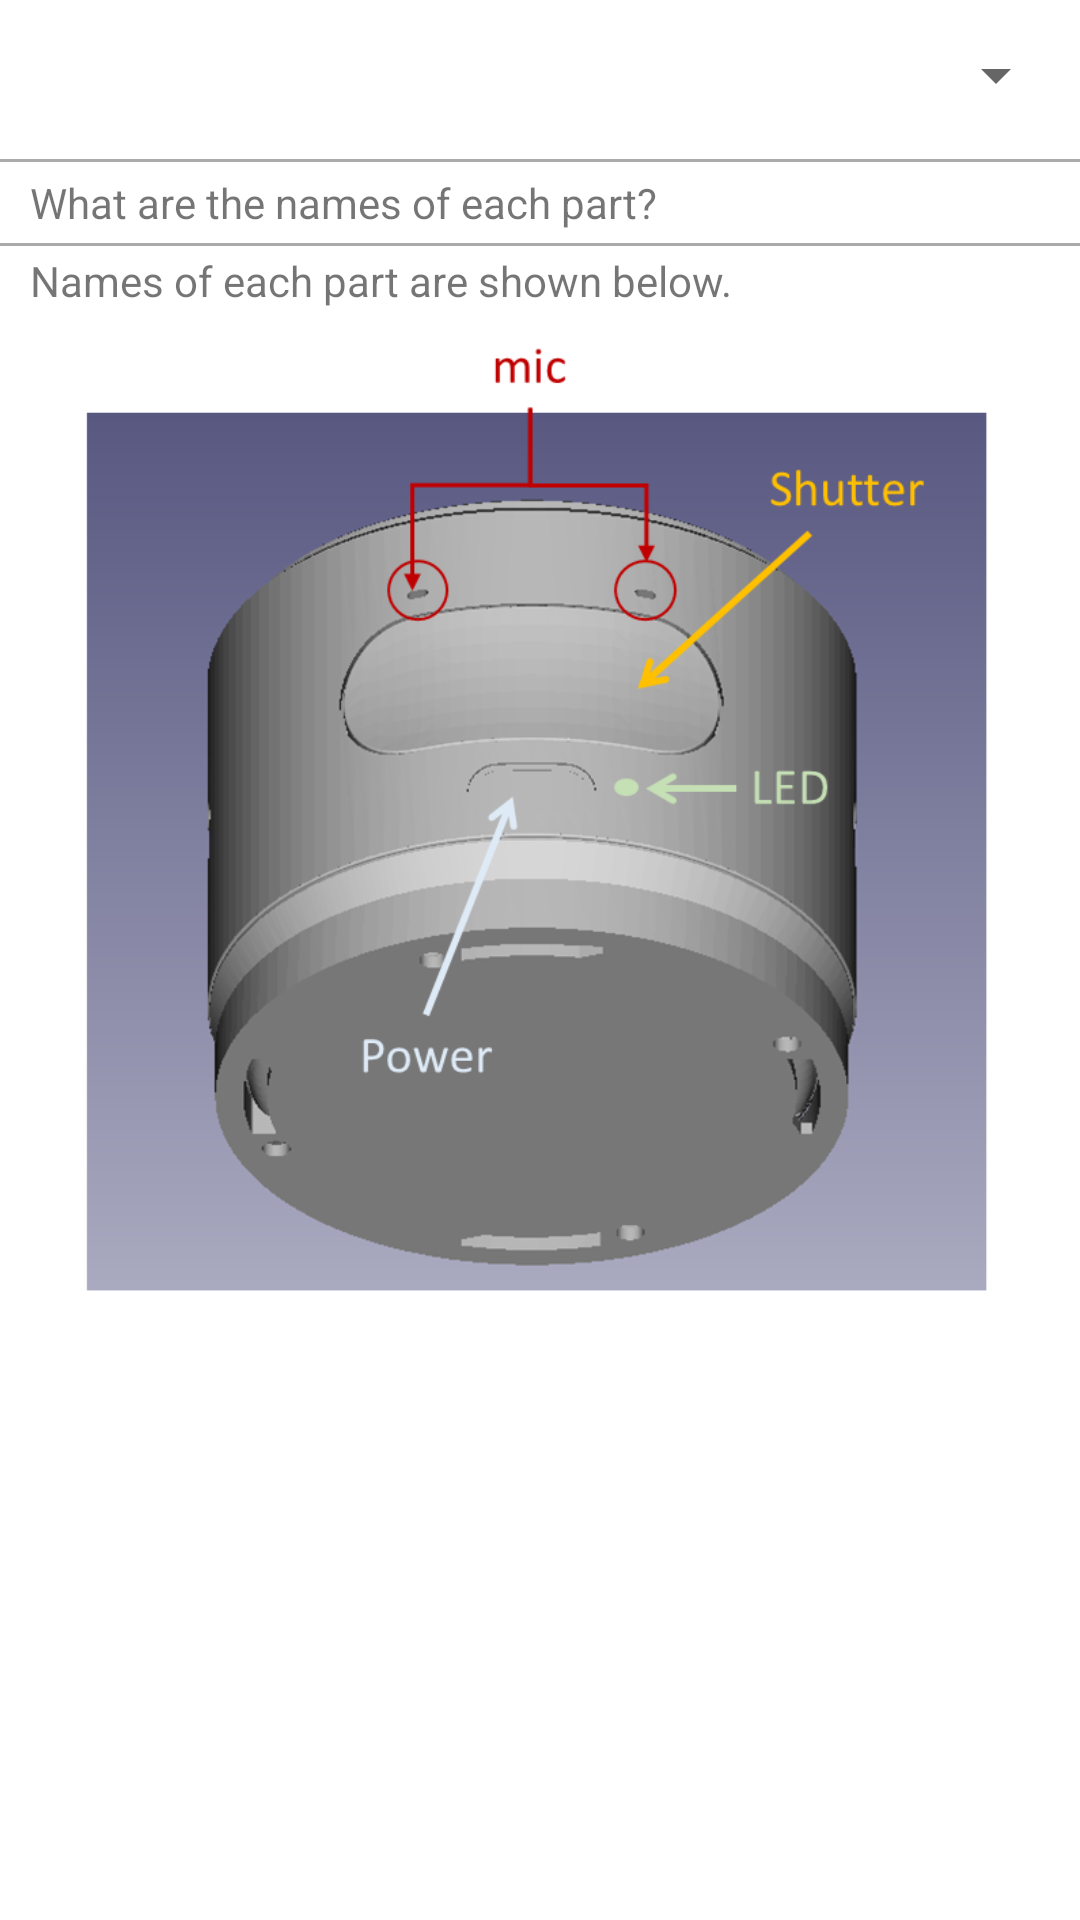

This screen was rendered from an Android layout file. Write that file and the resources it references.
<!-- AndroidManifest.xml: application theme Theme.AirA01c -->
<!-- res/layout/fragment_tips.xml -->
<?xml version="1.0" encoding="utf-8"?>
<ScrollView xmlns:android="http://schemas.android.com/apk/res/android"
    android:layout_width="match_parent"
    android:layout_height="match_parent">
    <androidx.constraintlayout.widget.ConstraintLayout
        xmlns:app="http://schemas.android.com/apk/res-auto"
        xmlns:tools="http://schemas.android.com/tools"
        android:layout_width="match_parent"
        android:layout_height="wrap_content"
        tools:context=".ui.tips.TipsFragment">

        <androidx.appcompat.widget.AppCompatSpinner
            android:id="@+id/tips_title_selection"
            android:layout_width="match_parent"
            android:layout_height="wrap_content"
            android:layout_marginTop="1dp"
            android:layout_marginStart="4dp"
            android:layout_marginEnd="4dp"
            android:minHeight="48dp"
            android:textSize="24sp"
            app:layout_constraintHorizontal_bias="0.0"
            app:layout_constraintStart_toStartOf="parent"
            app:layout_constraintTop_toTopOf="parent"
            app:layout_constraintEnd_toEndOf="parent"
            app:layout_constraintBottom_toTopOf="@id/separator21"
            />

        <View
            android:id="@+id/separator21"
            android:layout_width="fill_parent"
            android:layout_height="1dp"
            android:layout_marginTop="4dp"
            android:layout_marginBottom="4dp"
            app:layout_constraintEnd_toEndOf="parent"
            app:layout_constraintTop_toBottomOf="@id/tips_title_selection"
            app:layout_constraintBottom_toTopOf="@id/tips_question"
            android:visibility="visible"
            android:background="@android:color/darker_gray"/>

        <androidx.appcompat.widget.AppCompatTextView
            android:id="@+id/tips_question"
            android:layout_width="match_parent"
            android:layout_height="wrap_content"
            android:layout_marginTop="4dp"
            android:layout_marginBottom="4dp"
            android:layout_marginStart="10dp"
            android:layout_marginLeft="10dp"
            android:layout_marginEnd="10dp"
            android:textSize="14sp"
            android:text="@string/faq_question_00"
            app:layout_constraintStart_toStartOf="parent"
            app:layout_constraintTop_toTopOf="parent"
            app:layout_constraintEnd_toEndOf="parent"
            app:layout_constraintTop_toBottomOf="@id/separator21"
            app:layout_constraintBottom_toTopOf="@id/separator22"
            />

        <View
            android:id="@+id/separator22"
            android:layout_width="fill_parent"
            android:layout_height="1dp"
            android:layout_marginTop="4dp"
            android:layout_marginBottom="4dp"
            app:layout_constraintEnd_toEndOf="parent"
            app:layout_constraintTop_toBottomOf="@id/tips_question"
            android:visibility="visible"
            android:background="@android:color/darker_gray"/>

        <androidx.appcompat.widget.AppCompatTextView
            android:id="@+id/tips_answer"
            android:layout_width="match_parent"
            android:layout_height="wrap_content"
            android:layout_marginStart="10dp"
            android:layout_marginLeft="10dp"
            android:layout_marginEnd="10dp"
            android:layout_marginTop="2dp"
            android:layout_marginBottom="5dp"
            android:textSize="14sp"
            app:layout_constraintStart_toStartOf="parent"
            app:layout_constraintTop_toBottomOf="@id/separator22"
            app:layout_constraintEnd_toEndOf="parent"
            android:text="@string/faq_answer_00"
            />

        <androidx.core.widget.NestedScrollView
            android:id="@+id/tips_image_scroll_view"
            android:layout_width="match_parent"
            android:layout_height="wrap_content"
            android:layout_marginStart="0dp"
            android:layout_marginLeft="0dp"
            android:layout_marginEnd="0dp"
            android:layout_marginTop="2dp"
            android:layout_marginBottom="0dp"
            android:isScrollContainer="false"
            android:fadeScrollbars="true"
            app:layout_constraintStart_toStartOf="parent"
            app:layout_constraintHorizontal_bias="0.0"
            app:layout_constraintTop_toBottomOf="@id/tips_answer"
            app:layout_constraintBottom_toBottomOf="parent"
            >
            <androidx.appcompat.widget.AppCompatImageView
                android:id="@+id/tips_image"
                android:layout_width="match_parent"
                android:layout_height="wrap_content"
                android:layout_gravity="top|start"
                android:scaleType="fitCenter"
                android:adjustViewBounds="true"
                android:contentDescription="@string/title_tips"
                android:src="@drawable/air03"
                />
        </androidx.core.widget.NestedScrollView>
    </androidx.constraintlayout.widget.ConstraintLayout>
</ScrollView>
<!-- resources referenced by this layout -->
<resources>
  <!-- drawable air03: png bitmap (drawable, 89653 bytes) -->
  <string name="faq_answer_00">Names of each part are shown below.</string>
  <string name="faq_question_00">What are the names of each part?</string>
  <string name="title_tips">Tips</string>
  <style name="Theme.AirA01c" parent="Theme.MaterialComponents.DayNight.DarkActionBar">
          
          <item name="colorPrimary">@color/purple_500</item>
          <item name="colorPrimaryVariant">@color/purple_700</item>
          <item name="colorOnPrimary">@color/white</item>
          
          <item name="colorSecondary">@color/teal_200</item>
          <item name="colorSecondaryVariant">@color/teal_700</item>
          <item name="colorOnSecondary">@color/black</item>
          
          <item name="android:statusBarColor" tools:targetApi="21">?attr/colorPrimaryVariant</item>
          
      </style>
  <!-- not gathered from this repository: default colours our renderer supplied (Android Studio template values) -->
  <color name="purple_500">#FF6200EE</color>
  <color name="purple_700">#FF3700B3</color>
  <color name="teal_200">#FF03DAC5</color>
  <color name="teal_700">#FF018786</color>
  <color name="black">#FF000000</color>
  <color name="white">#FFFFFFFF</color>
</resources>
